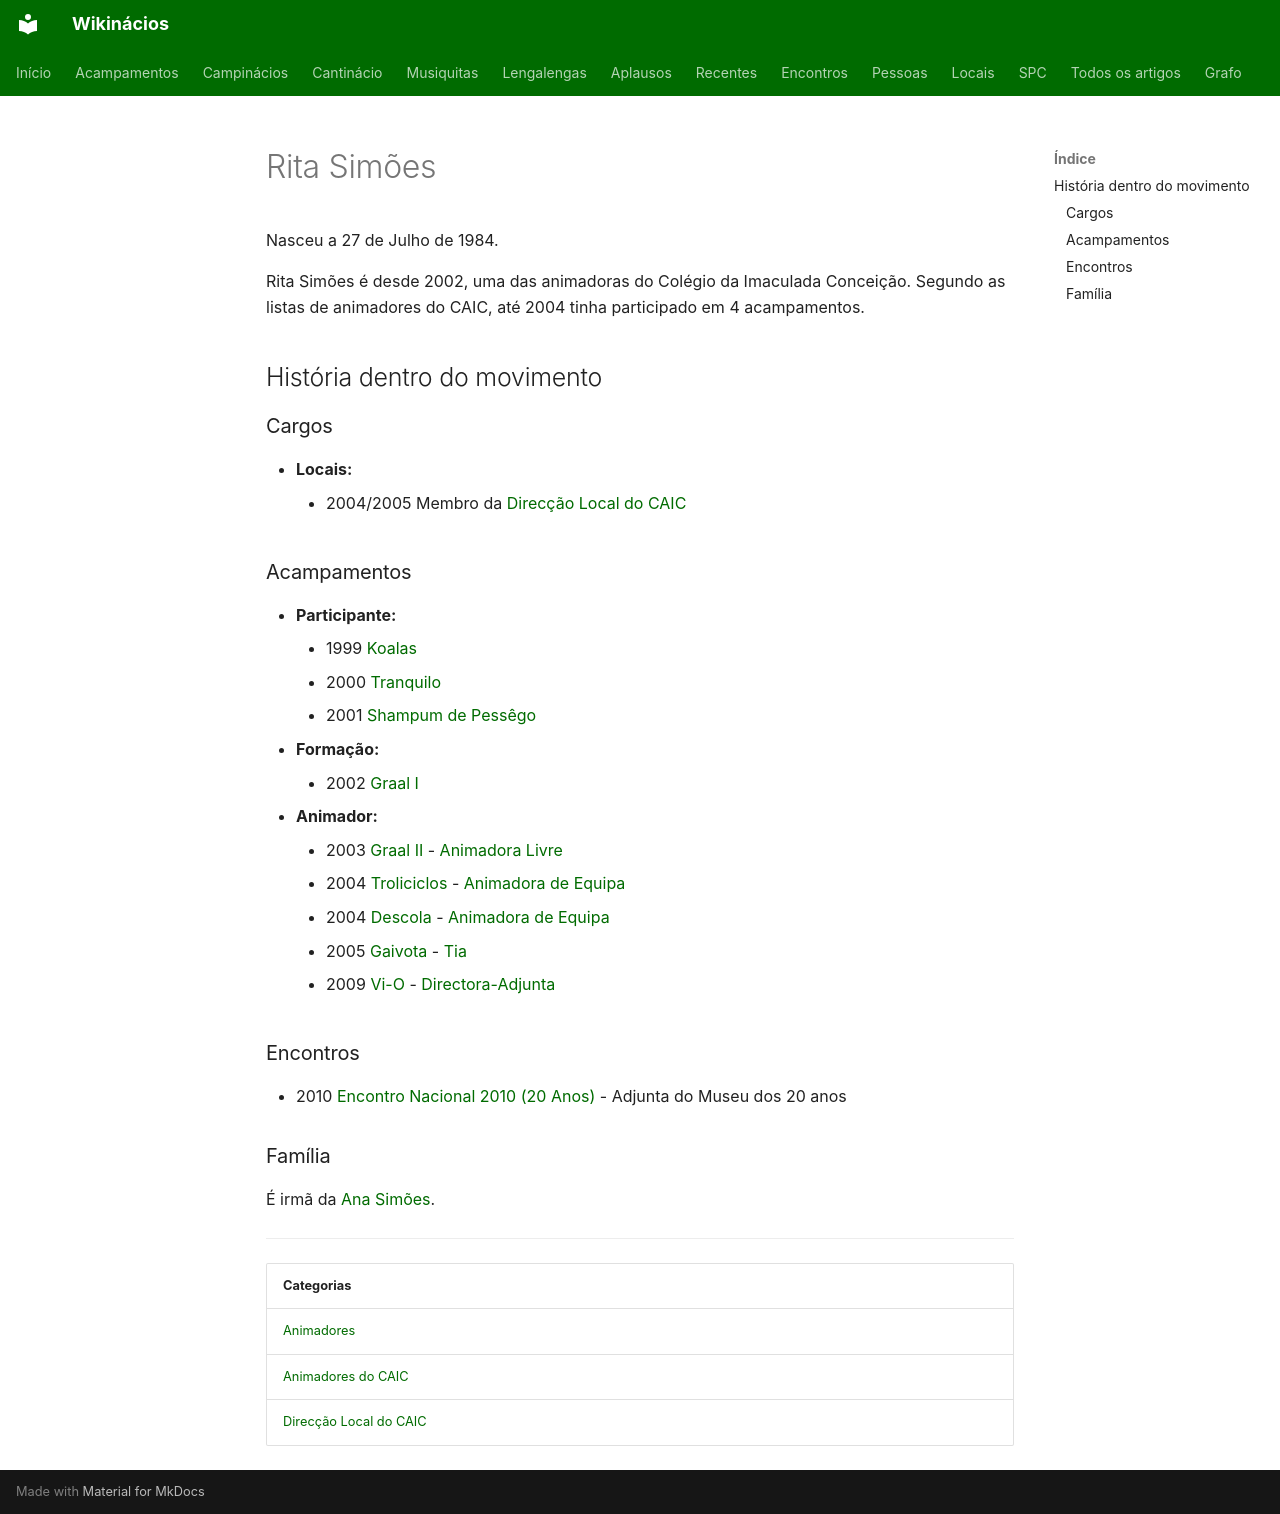

repository: neteinstein/Campinacios · page: Pessoas/R/Rita Simões.html · generator: mkdocs

# Rita Simões

Nasceu a 27 de Julho de 1984.

Rita Simões é desde 2002, uma das animadoras do Colégio da Imaculada Conceição. Segundo as listas de animadores do CAIC, até 2004 tinha participado em 4 acampamentos.

## História dentro do movimento

### Cargos

- **Locais:**
    - 2004/2005 Membro da [Direcção Local do CAIC](../../Categorias/Direc%C3%A7%C3%A3o%20Local%20do%20CAIC.md)

### Acampamentos

- **Participante:**
    - 1999 [Koalas](../../Acampamentos/1999/Koalas.md)
    - 2000 [Tranquilo](../../Acampamentos/2000/Tranquilo.md)
    - 2001 [Shampum de Pessêgo](../../Acampamentos/2001/Shampum%20de%20Pess%C3%AAgo.md)
- **Formação:**
    - 2002 [Graal I](../../Acampamentos/2002/Graal%20I.md)
- **Animador:**
    - 2003 [Graal II](../../Acampamentos/2003/Graal%20II.md) - [Animadora Livre](../../Cargos/Animador%20Livre.md)
    - 2004 [Troliciclos](../../Acampamentos/2004/Trolliciclos.md) - [Animadora de Equipa](../../Cargos/Animador%20de%20Equipa.md)
    - 2004 [Descola](../../Acampamentos/2004/Descola.md) - [Animadora de Equipa](../../Cargos/Animador%20de%20Equipa.md)
    - 2005 [Gaivota](../../Acampamentos/2005/Gaivota.md) - [Tia](../../Cargos/Tio.md)
    - 2009 [Vi-O](../../Acampamentos/2009/Vi-O.md) - [Directora-Adjunta](../../Cargos/Director-Adjunto.md)

### Encontros

- 2010 [Encontro Nacional 2010 (20 Anos)](../../Encontros/Encontro%20Nacional%202010%20%2820%20Anos%29.md) - Adjunta do Museu dos 20 anos

### Família

É irmã da [Ana Simões](../A/Ana%20Sim%C3%B5es.md).

---

| Categorias |
| --- |
| [Animadores](../../Categorias/Animadores.md) |
| [Animadores do CAIC](../../Categorias/Animadores%20do%20CAIC.md) |
| [Direcção Local do CAIC](../../Categorias/Direc%C3%A7%C3%A3o%20Local%20do%20CAIC.md) |
